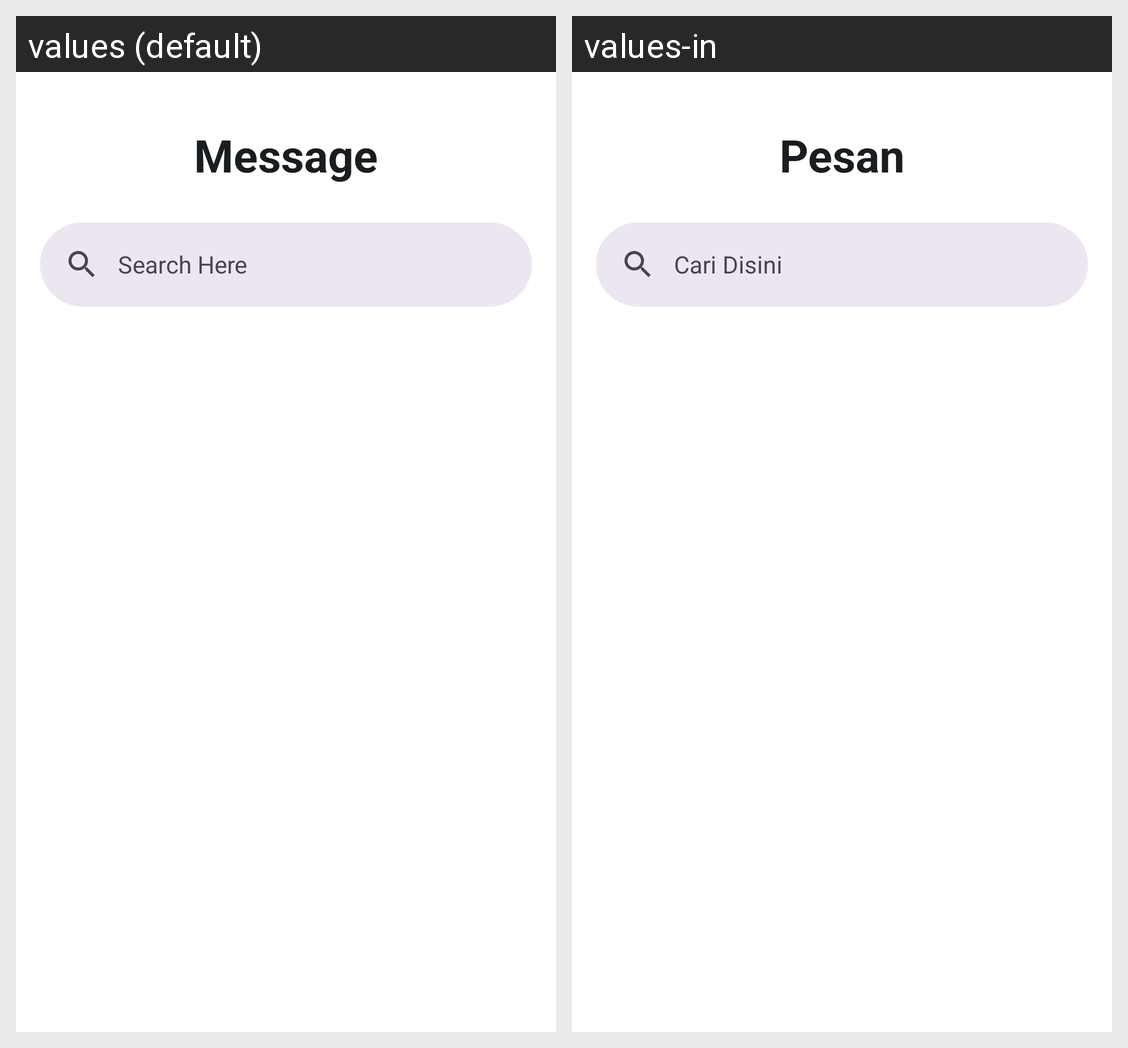

Strings drawn on this Android screen and how each of the app's shown locales translates them:
Android screen res/layout/activity_chat.xml rendered under 2 locales, left to right: values (default), values-in. Device: Nexus 5 (rendered at 1080×1920; each locale shown at half size, 540×960, under a caption strip naming it); theme Theme.Capstone.
Strings drawn on this screen, with the default value and each locale's value (text and hints the layout hard-codes, and strings that could not be matched under every locale, appear in the picture but are not listed):

title_message
  values: Message
  values-in: Pesan

searchbar_hint
  values: Search Here 
  values-in: Cari Disini
